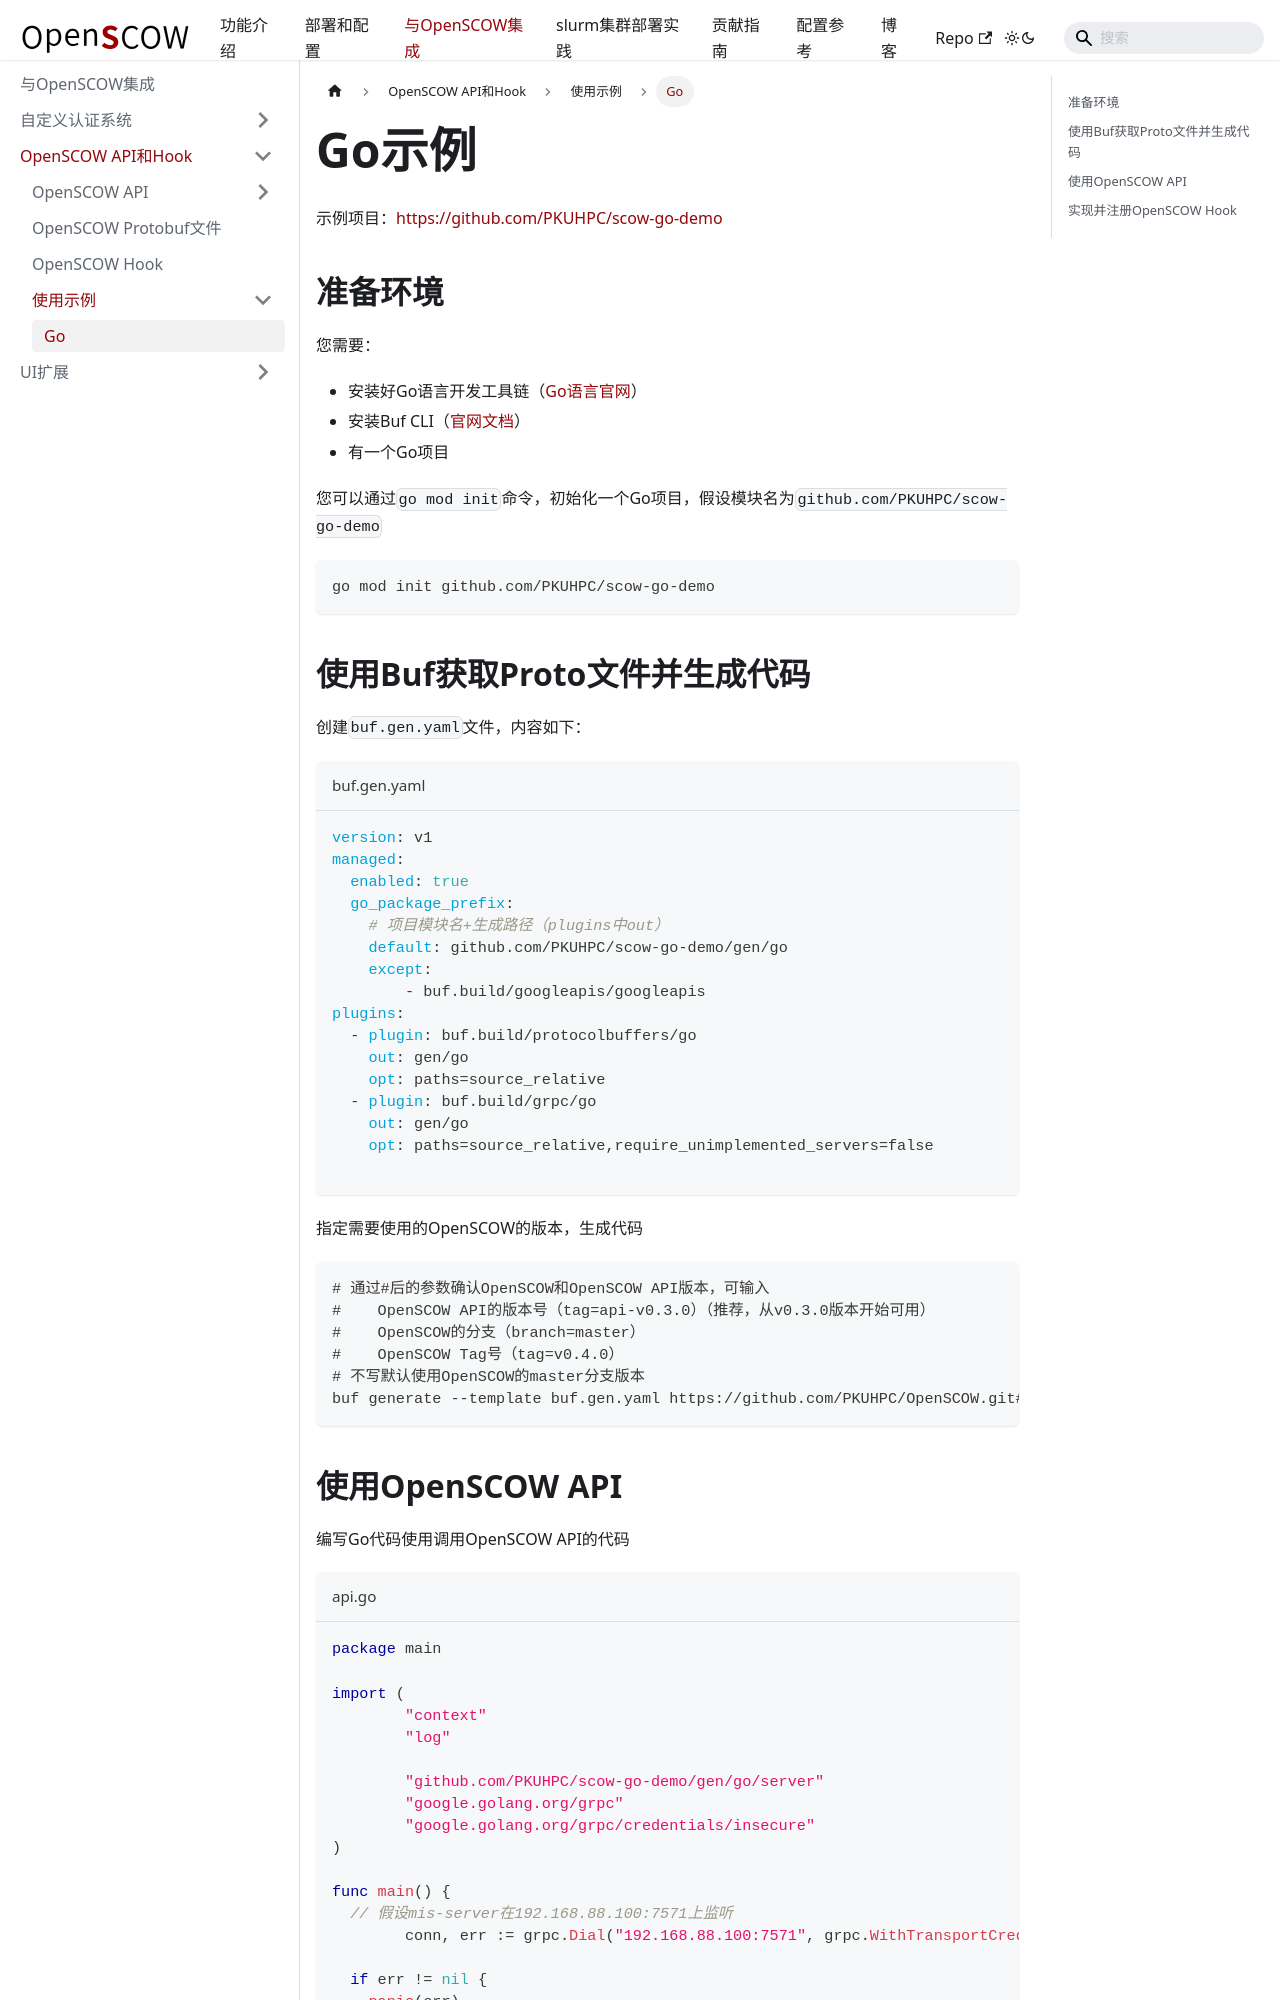

repository: PKUHPC/OpenSCOW · page: pr-preview/pr-1470/docs/integration/scow-api-hook/examples/go.html · generator: docusaurus

---
sidebar_position: 2
title: Go
---

# Go示例

示例项目：https://github.com/PKUHPC/scow-go-demo

## 准备环境

您需要：

- 安装好Go语言开发工具链（[Go语言官网](https://go.dev/)）
- 安装Buf CLI（[官网文档](https://buf.build/docs/installation/)）
- 有一个Go项目

您可以通过`go mod init`命令，初始化一个Go项目，假设模块名为`github.com/PKUHPC/scow-go-demo`
  
```bash
go mod init github.com/PKUHPC/scow-go-demo
```

## 使用Buf获取Proto文件并生成代码

创建`buf.gen.yaml`文件，内容如下：

```yaml title="buf.gen.yaml"
version: v1
managed:
  enabled: true
  go_package_prefix:
    # 项目模块名+生成路径（plugins中out）
    default: github.com/PKUHPC/scow-go-demo/gen/go
    except:
        - buf.build/googleapis/googleapis
plugins:
  - plugin: buf.build/protocolbuffers/go
    out: gen/go
    opt: paths=source_relative
  - plugin: buf.build/grpc/go
    out: gen/go
    opt: paths=source_relative,require_unimplemented_servers=false

```

指定需要使用的OpenSCOW的版本，生成代码

```bash
# 通过#后的参数确认OpenSCOW和OpenSCOW API版本，可输入
#    OpenSCOW API的版本号（tag=api-v0.3.0）（推荐，从v0.3.0版本开始可用）
#    OpenSCOW的分支（branch=master）
#    OpenSCOW Tag号（tag=v0.4.0）
# 不写默认使用OpenSCOW的master分支版本
buf generate --template buf.gen.yaml https://github.com/PKUHPC/OpenSCOW.git#subdir=protos,branch=api-v0.3.0
```
